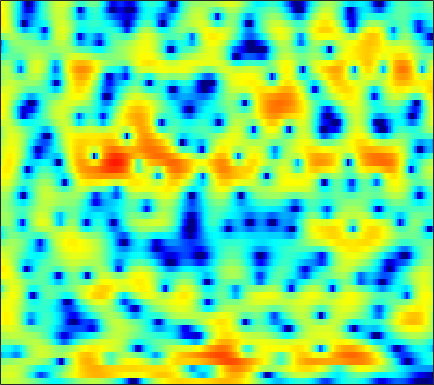

The data file committed next to this chart (first rows):
1.9266, 2.1239, 2.3189, 2.4267, 2.47, 2.4655, 2.3782, 2.2779, 2.0937, 1.8238, 1.5139, 1.2429, 0.85246, 0.39469, 0.035438, -0.46215, -0.99401, -1.4067, -1.9495, -2.5038, -3.0375, -3.4134, -3.8713, -4.1862
2.414, 2.745, 3.047, 3.221, 3.262, 3.197, 2.998, 2.754, 2.303, 1.688, 0.8937, 0.1835, -0.9532, -2.34, -3.562, -5.478, -7.705, -9.504, -11.47, -11.53, -9.915, -8.391, -6.491, -4.859
1.831, 2.14, 2.466, 2.675, 2.751, 2.785, 2.697, 2.555, 2.265, 1.858, 1.311, 0.8204, 0.07024, -0.8082, -1.531, -2.534, -3.474, -4.068, -4.617, -4.818, -4.718, -4.504, -4.153, -3.758
-0.2716, -0.05925, 0.2058, 0.4436, 0.6149, 0.8307, 1.028, 1.135, 1.329, 1.516, 1.673, 1.769, 1.859, 1.91, 1.867, 1.776, 1.637, 1.478, 1.21, 0.812, 0.317, -0.1797, -1.032, -2.222
-7.204, -6.357, -5.825, -5.935, -6.357, -7.321, -8.53, -9.055, -8.332, -6.325, -4.127, -2.685, -1.033, 0.2267, 0.9684, 1.726, 2.269, 2.544, 2.738, 2.78, 2.679, 2.546, 2.27, 1.913
-4.163, -3.923, -3.817, -4.039, -4.387, -5.079, -5.828, -6.146, -5.807, -4.667, -3.13, -2.01, -0.6477, 0.4687, 1.145, 1.837, 2.311, 2.546, 2.699, 2.708, 2.555, 2.366, 2.027, 1.626
-0.1211, 0.02915, 0.1978, 0.3009, 0.3592, 0.4311, 0.521, 0.5846, 0.7244, 0.9121, 1.171, 1.372, 1.625, 1.834, 1.944, 2.016, 1.981, 1.877, 1.605, 1.199, 0.6348, 0.1212, -0.7399, -1.825
1.262, 1.537, 1.829, 2.034, 2.127, 2.184, 2.175, 2.134, 2.051, 1.94, 1.79, 1.659, 1.476, 1.286, 1.127, 0.8979, 0.5961, 0.3371, -0.08645, -0.6099, -1.294, -1.919, -2.953, -4.204
2.613, 2.948, 3.244, 3.378, 3.374, 3.241, 2.965, 2.663, 2.139, 1.512, 0.831, 0.311, -0.3436, -0.8908, -1.189, -1.433, -1.528, -1.564, -1.631, -1.795, -2.099, -2.427, -3.002, -3.752
4.164, 4.5, 4.746, 4.773, 4.642, 4.253, 3.604, 2.937, 1.77, 0.2402, -1.757, -3.642, -6.684, -9.749, -10.45, -8.596, -6.272, -4.884, -3.56, -2.744, -2.332, -2.26, -2.428, -2.864
4.327, 4.612, 4.795, 4.759, 4.574, 4.138, 3.449, 2.768, 1.604, 0.1275, -1.681, -3.228, -5.394, -7.128, -7.55, -6.855, -5.562, -4.653, -3.695, -3.062, -2.704, -2.629, -2.77, -3.176
3.864, 4.053, 4.172, 4.133, 3.997, 3.666, 3.154, 2.67, 1.872, 0.9661, -0.01916, -0.7445, -1.648, -2.366, -2.752, -3.056, -3.135, -3.107, -3.015, -2.946, -2.959, -3.083, -3.392, -3.925
3.447, 3.671, 3.921, 4.056, 4.048, 3.881, 3.507, 3.088, 2.347, 1.415, 0.3189, -0.5968, -1.827, -2.983, -3.662, -4.164, -4.176, -3.937, -3.44, -2.981, -2.7, -2.624, -2.743, -3.145
0.8563, 1.795, 2.889, 3.689, 4.078, 4.286, 4.158, 3.833, 3.088, 1.945, 0.3265, -1.28, -4.178, -8.536, -13.9, -19.27, -10.92, -7.509, -4.72, -2.982, -1.914, -1.418, -1.102, -1.089
-3.655, -1.145, 1.086, 2.51, 3.185, 3.655, 3.724, 3.528, 2.984, 2.135, 1.012, 0.006085, -1.506, -3.004, -3.891, -4.429, -4.083, -3.49, -2.61, -1.894, -1.4, -1.181, -1.113, -1.223
1.261, 1.864, 2.591, 3.104, 3.318, 3.377, 3.172, 2.87, 2.301, 1.595, 0.8359, 0.2724, -0.3972, -0.9102, -1.172, -1.354, -1.399, -1.378, -1.347, -1.406, -1.648, -1.999, -2.71, -3.734
4.382, 4.495, 4.523, 4.371, 4.119, 3.583, 2.795, 2.044, 0.841, -0.5299, -1.91, -2.78, -3.443, -3.46, -3.147, -2.524, -1.914, -1.548, -1.253, -1.193, -1.457, -1.908, -2.901, -4.521
5.121, 5.06, 4.812, 4.349, 3.842, 2.921, 1.663, 0.4486, -1.655, -4.572, -8.997, -14.65, -27.48, -12.76, -8.849, -5.781, -3.861, -2.86, -1.956, -1.408, -1.151, -1.118, -1.276, -1.6
4.155, 4.021, 3.702, 3.209, 2.72, 1.886, 0.8363, -0.105, -1.558, -3.178, -4.81, -5.839, -6.573, -6.455, -5.982, -5.129, -4.285, -3.704, -3.006, -2.419, -1.896, -1.546, -1.133, -0.7556
3.155, 3.03, 2.781, 2.432, 2.098, 1.549, 0.8841, 0.3223, -0.5027, -1.365, -2.212, -2.812, -3.518, -4.089, -4.431, -4.763, -4.932, -4.94, -4.723, -4.233, -3.527, -2.903, -2.014, -1.129
2.074, 2.074, 2.046, 1.954, 1.826, 1.568, 1.206, 0.863, 0.3211, -0.3221, -1.065, -1.689, -2.634, -3.744, -4.717, -6.257, -8.059, -9.402, -10.41, -9.422, -7.19, -5.438, -3.352, -1.623
-0.4593, -0.03336, 0.4842, 0.8609, 1.026, 1.099, 1.001, 0.8265, 0.483, 0.01657, -0.5627, -1.079, -1.923, -3.009, -4.044, -5.877, -8.465, -11.04, -14.16, -11.89, -7.782, -5.316, -2.779, -0.8731
-5.133, -3.427, -1.838, -0.8468, -0.4128, -0.174, -0.2415, -0.4263, -0.777, -1.143, -1.442, -1.602, -1.766, -1.93, -2.079, -2.334, -2.6, -2.716, -2.644, -2.211, -1.469, -0.8034, 0.09655, 0.9063
-4.162, -2.755, -1.44, -0.7365, -0.5803, -0.8507, -1.632, -2.539, -4.056, -5.451, -5.787, -5.105, -3.565, -2.039, -1.094, -0.09333, 0.6497, 1.072, 1.515, 1.829, 2.037, 2.113, 2.083, 1.921
0.183, 0.593, 0.9209, 0.9182, 0.6432, -0.1482, -1.552, -3.136, -6.351, -11.45, -13.73, -9.341, -4.732, -1.763, -0.1797, 1.367, 2.451, 3.012, 3.487, 3.673, 3.557, 3.25, 2.505, 1.305
0.9253, 1.058, 1.068, 0.8814, 0.5984, 0.04083, -0.7099, -1.351, -2.169, -2.727, -2.772, -2.428, -1.577, -0.5228, 0.2769, 1.222, 1.992, 2.431, 2.793, 2.889, 2.695, 2.333, 1.533, 0.275
0.4711, 0.5211, 0.455, 0.2243, -0.04239, -0.5109, -1.05, -1.46, -1.929, -2.233, -2.271, -2.105, -1.668, -1.034, -0.4984, 0.2338, 0.8904, 1.306, 1.715, 1.929, 1.936, 1.807, 1.454, 0.9248
0.3766, 0.4515, 0.3552, 0.01619, -0.3984, -1.163, -2.137, -2.967, -4.114, -5.057, -5.437, -5.196, -4.294, -3.07, -2.115, -0.9289, 0.07697, 0.6894, 1.332, 1.777, 2.026, 2.095, 2.052, 1.896
0.8502, 1.05, 0.9988, 0.5937, 0.03828, -1.08, -2.727, -4.425, -7.63, -12.95, -22.68, -16.18, -9.306, -5.534, -3.58, -1.639, -0.1959, 0.6293, 1.459, 2.029, 2.376, 2.498, 2.51, 2.37
1.963, 2.223, 2.243, 1.906, 1.422, 0.476, -0.8256, -2.016, -3.83, -5.541, -6.468, -6.27, -5.086, -3.547, -2.438, -1.108, 0.0008647, 0.7051, 1.418, 1.901, 2.156, 2.199, 2.057, 1.667
3.424, 3.57, 3.538, 3.233, 2.835, 2.094, 1.156, 0.3649, -0.7249, -1.739, -2.518, -2.873, -2.974, -2.656, -2.196, -1.45, -0.6661, -0.1369, 0.4617, 0.8627, 1.024, 0.9868, 0.6921, 0.1071
4.532, 4.619, 4.565, 4.288, 3.911, 3.161, 2.133, 1.162, -0.3763, -2.214, -4.218, -5.613, -6.757, -6.507, -5.601, -4.128, -2.792, -1.994, -1.183, -0.6801, -0.4626, -0.4911, -0.7575, -1.256
4.462, 4.821, 5.092, 5.073, 4.844, 4.198, 3.131, 2.022, 0.06146, -2.654, -6.52, -10.88, -20.59, -14.1, -9.781, -6.555, -4.663, -3.667, -2.8, -2.273, -2.078, -2.144, -2.503, -3.194
2.787, 3.878, 4.811, 5.239, 5.269, 4.944, 4.204, 3.388, 1.987, 0.275, -1.65, -3.075, -4.586, -5.457, -5.718, -5.841, -5.748, -5.592, -5.236, -4.822, -4.574, -4.558, -4.931, -6.036
2.162, 3.213, 4.194, 4.737, 4.88, 4.772, 4.344, 3.815, 2.833, 1.604, 0.153, -1.064, -2.839, -4.91, -6.687, -9.345, -12.08, -13.36, -12.44, -10.35, -8.536, -7.566, -6.805, -6.503
2.42, 2.997, 3.635, 4.063, 4.221, 4.191, 3.89, 3.494, 2.727, 1.679, 0.3637, -0.8233, -2.72, -5.046, -7.15, -10.64, -14.91, -17.34, -15.93, -12.93, -10.62, -9.294, -7.835, -6.521
1.608, 2.263, 2.979, 3.482, 3.709, 3.781, 3.585, 3.279, 2.68, 1.845, 0.7758, -0.1593, -1.575, -3.169, -4.486, -6.297, -7.966, -9.047, -10.15, -10.89, -11.14, -10.93, -9.833, -8.101
0.125, 1.282, 2.4, 3.096, 3.381, 3.506, 3.375, 3.118, 2.601, 1.929, 1.121, 0.4362, -0.5891, -1.701, -2.599, -3.882, -5.349, -6.574, -8.592, -11.5, -16.64, -25.82, -19.29, -11.19
0.3661, 1.413, 2.341, 2.821, 2.926, 2.798, 2.43, 2.033, 1.377, 0.6638, -0.04488, -0.5652, -1.222, -1.851, -2.309, -2.987, -3.755, -4.389, -5.377, -6.466, -7.347, -7.573, -6.824, -5.159
2.561, 2.788, 2.837, 2.591, 2.211, 1.419, 0.3332, -0.617, -1.974, -3.251, -4.208, -4.598, -4.691, -4.516, -4.301, -3.993, -3.685, -3.492, -3.241, -2.93, -2.534, -2.15, -1.453, -0.631
4.188, 3.884, 3.271, 2.371, 1.472, -0.1136, -2.233, -4.253, -7.73, -12.23, -15.98, -15.14, -12.16, -9.814, -8.491, -6.98, -5.609, -4.659, -3.48, -2.376, -1.378, -0.6761, 0.2025, 1.027
4.813, 4.332, 3.51, 2.402, 1.341, -0.4123, -2.662, -4.761, -8.143, -12.05, -15.12, -15.56, -14.85, -14.15, -13.43, -11.7, -9.374, -7.547, -5.335, -3.483, -1.941, -0.9592, 0.1255, 1.022
4.785, 4.41, 3.75, 2.874, 2.056, 0.7494, -0.8173, -2.166, -4.139, -6.249, -8.463, -10.27, -13.35, -18.63, -28.32, -20.43, -12.71, -9.415, -6.319, -4.128, -2.498, -1.534, -0.5051, 0.2849
4.083, 4.013, 3.757, 3.326, 2.876, 2.1, 1.159, 0.3523, -0.8508, -2.166, -3.582, -4.688, -6.096, -7.266, -7.7, -7.367, -6.323, -5.321, -4.057, -3.036, -2.278, -1.889, -1.535, -1.286
2.561, 2.931, 3.204, 3.233, 3.117, 2.796, 2.32, 1.896, 1.27, 0.6052, -0.05127, -0.5129, -1.052, -1.443, -1.614, -1.703, -1.665, -1.609, -1.588, -1.71, -2.079, -2.565, -3.528, -4.791
0.874, 1.602, 2.236, 2.522, 2.558, 2.433, 2.147, 1.881, 1.521, 1.215, 1.011, 0.9205, 0.8488, 0.8347, 0.8191, 0.7454, 0.6064, 0.399, -0.04587, -0.744, -1.782, -2.824, -4.734, -7.548
0.4281, 1.108, 1.638, 1.801, 1.685, 1.256, 0.6059, 0.04487, -0.5952, -0.8402, -0.5841, -0.1387, 0.5897, 1.244, 1.616, 1.925, 1.96, 1.804, 1.332, 0.5335, -0.5847, -1.636, -3.234, -4.924
0.9207, 1.415, 1.73, 1.624, 1.217, 0.1283, -1.727, -3.831, -7.849, -10.58, -6.625, -3.563, -0.6529, 1.25, 2.214, 3.031, 3.364, 3.352, 2.983, 2.223, 1.029, -0.1775, -2.248, -5
-0.4464, 0.05488, 0.4589, 0.4828, 0.235, -0.5213, -1.836, -3.185, -5.152, -5.939, -4.377, -2.562, -0.3991, 1.221, 2.104, 2.871, 3.241, 3.285, 3.034, 2.437, 1.472, 0.4918, -1.223, -3.532
-3.476, -2.795, -2.018, -1.478, -1.225, -1.085, -1.145, -1.227, -1.292, -1.162, -0.7744, -0.3418, 0.3031, 0.9053, 1.292, 1.646, 1.837, 1.849, 1.709, 1.395, 0.9384, 0.5239, -0.1025, -0.6697
-6.894, -5.492, -3.85, -2.547, -1.814, -1.11, -0.6344, -0.3948, -0.1623, 0.0321, 0.2238, 0.3562, 0.525, 0.6735, 0.7419, 0.795, 0.7674, 0.7023, 0.5831, 0.4503, 0.3337, 0.2631, 0.2246, 0.2774
-9.152, -6.103, -3.446, -1.73, -0.8466, -0.08099, 0.3593, 0.5195, 0.5941, 0.5695, 0.4989, 0.437, 0.35, 0.2444, 0.1226, -0.09523, -0.4163, -0.687, -1.051, -1.291, -1.283, -1.068, -0.5269, 0.1258
-1.33, -0.4975, 0.4679, 1.138, 1.406, 1.49, 1.262, 0.9432, 0.3794, -0.2404, -0.7857, -1.063, -1.278, -1.412, -1.523, -1.879, -2.541, -3.333, -4.833, -6.613, -7.382, -6.341, -3.831, -1.407
3.728, 3.642, 3.44, 3.052, 2.58, 1.675, 0.3902, -0.8379, -2.855, -5.185, -7.216, -7.838, -7.232, -6.048, -5.314, -4.816, -4.966, -5.639, -7.451, -10.77, -13.84, -10.93, -5.819, -2.238
5.146, 4.73, 4.016, 3.064, 2.161, 0.63, -1.339, -3.214, -6.433, -11.06, -18.32, -20.9, -14.52, -10.6, -8.816, -7.173, -6.182, -5.701, -5.297, -4.915, -4.249, -3.417, -2.001, -0.505
5.253, 4.725, 3.832, 2.704, 1.692, 0.09403, -1.802, -3.416, -5.758, -8.088, -10.01, -10.92, -11.21, -10.58, -9.736, -8.396, -7.009, -5.993, -4.738, -3.553, -2.41, -1.573, -0.5113, 0.4983
5.085, 4.554, 3.666, 2.555, 1.577, 0.05531, -1.718, -3.219, -5.458, -7.965, -10.72, -12.92, -15.28, -15.29, -13.65, -10.98, -8.528, -6.935, -5.082, -3.479, -2.063, -1.132, -0.01464, 0.9234
4.589, 4.117, 3.321, 2.332, 1.45, 0.09488, -1.498, -2.871, -5.001, -7.578, -10.84, -13.95, -19, -19.14, -15.66, -11.89, -9.098, -7.407, -5.472, -3.793, -2.313, -1.315, -0.1129, 0.9062
